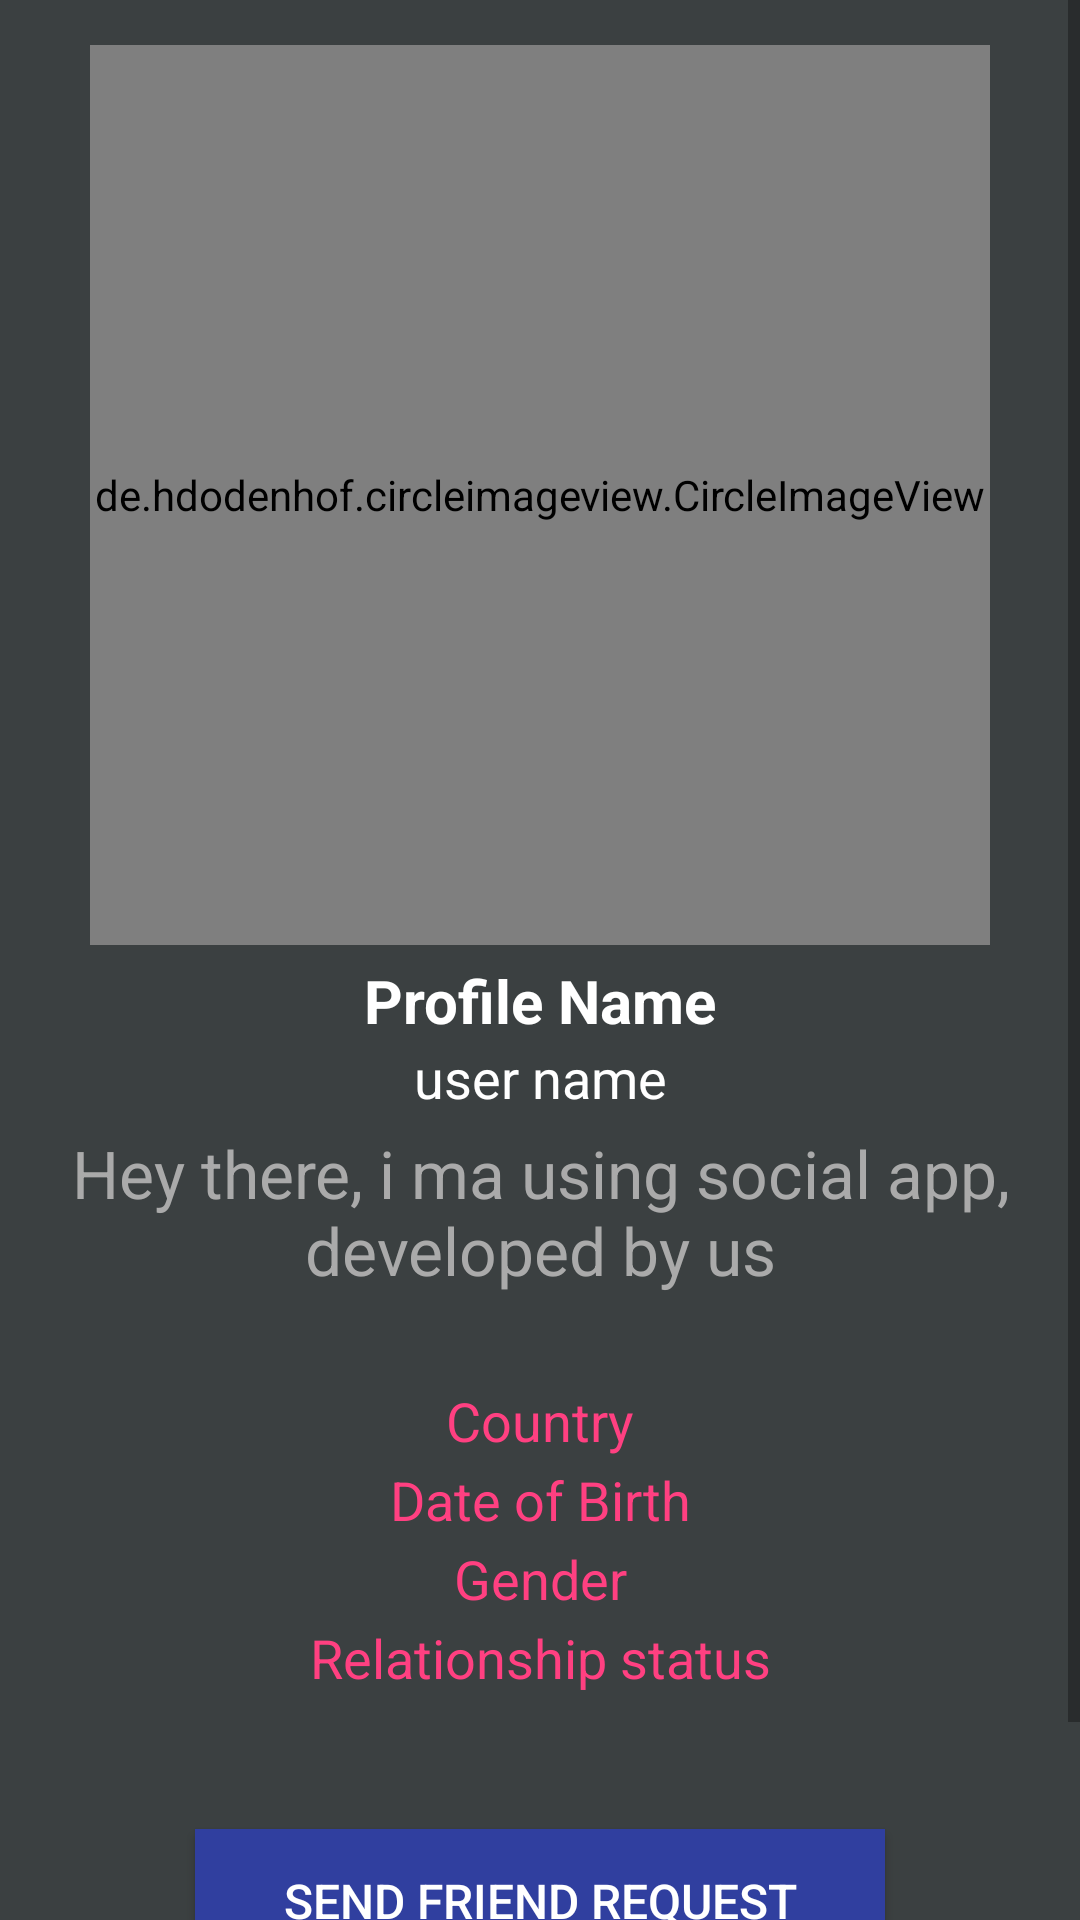

Reconstruct the res/layout file that produces this screen, plus the resources it refers to.
<!-- AndroidManifest.xml: application theme Theme.SocialNetwork -->
<!-- res/layout/activity_person_profile.xml -->
<?xml version="1.0" encoding="utf-8"?>
<RelativeLayout xmlns:android="http://schemas.android.com/apk/res/android"
    xmlns:app="http://schemas.android.com/apk/res-auto"
    xmlns:tools="http://schemas.android.com/tools"
    android:layout_width="match_parent"
    android:layout_height="match_parent"
    android:background="@color/colorProfile"
    tools:context=".PersonProfileActivity">

    <ScrollView
        android:layout_width="match_parent"
        android:layout_height="match_parent"
        android:layout_alignParentStart="true"
        android:layout_alignParentTop="true">

        <RelativeLayout
            android:layout_width="match_parent"
            android:layout_height="match_parent">

            <de.hdodenhof.circleimageview.CircleImageView
                android:id="@+id/person_profile_pic"
                android:layout_width="300dp"
                android:layout_height="300dp"
                android:layout_alignParentTop="true"
                android:layout_centerHorizontal="true"
                android:layout_marginTop="15dp"
                android:src="@drawable/profile" />

            <TextView
                android:id="@+id/person_full_name"
                android:layout_width="match_parent"
                android:layout_height="wrap_content"
                android:layout_below="@+id/person_profile_pic"
                android:layout_marginTop="5dp"
                android:text="Profile Name"
                android:textAlignment="center"
                android:textAllCaps="false"
                android:textColor="@android:color/background_light"
                android:textSize="20sp"
                android:textStyle="bold" />

            <TextView
                android:id="@+id/person_username"
                android:layout_width="match_parent"
                android:layout_height="wrap_content"
                android:layout_below="@+id/person_full_name"
                android:text="user name"
                android:textAlignment="center"
                android:textAllCaps="false"
                android:textColor="@android:color/background_light"
                android:textSize="18sp" />

            <TextView
                android:id="@+id/person_profile_status"
                android:layout_width="match_parent"
                android:layout_height="wrap_content"
                android:layout_below="@+id/person_username"
                android:layout_marginTop="5dp"
                android:text="Hey there, i ma using social app, developed by us"
                android:textAlignment="center"
                android:textAllCaps="false"
                android:textColor="@android:color/darker_gray"
                android:textSize="22sp" />

            <TextView
                android:id="@+id/person_country"
                android:layout_width="match_parent"
                android:layout_height="wrap_content"
                android:layout_below="@+id/person_profile_status"
                android:layout_marginTop="30dp"
                android:text="Country"
                android:textAlignment="center"
                android:textAllCaps="false"
                android:textColor="@color/colorAccent"
                android:textSize="18sp" />

            <TextView
                android:id="@+id/person_dob"
                android:layout_width="match_parent"
                android:layout_height="wrap_content"
                android:layout_below="@+id/person_country"
                android:layout_marginTop="2dp"
                android:text="Date of Birth"
                android:textAlignment="center"
                android:textAllCaps="false"
                android:textColor="@color/colorAccent"
                android:textSize="18sp" />

            <TextView
                android:id="@+id/person_gender"
                android:layout_width="match_parent"
                android:layout_height="wrap_content"
                android:layout_below="@+id/person_dob"
                android:layout_marginTop="2dp"
                android:text="Gender"
                android:textAlignment="center"
                android:textAllCaps="false"
                android:textColor="@color/colorAccent"
                android:textSize="18sp" />

            <TextView
                android:id="@+id/person_relationship_status"
                android:layout_width="match_parent"
                android:layout_height="wrap_content"
                android:layout_below="@+id/person_gender"
                android:layout_marginTop="2dp"
                android:text="Relationship status"
                android:textAlignment="center"
                android:textAllCaps="false"
                android:textColor="@color/colorAccent"
                android:textSize="18sp" />

            <Button
                android:id="@+id/person_send_friend_request_btn"
                android:layout_width="230dp"
                android:layout_height="wrap_content"
                android:layout_below="@+id/person_relationship_status"
                android:layout_centerHorizontal="true"
                android:layout_marginTop="45dp"
                android:background="@color/colorPrimaryDark"
                android:text="Send Friend Request"
                android:textColor="@android:color/background_light"
                android:textSize="16sp" />

            <Button
                android:id="@+id/person_decline_friend_request"
                android:layout_width="230dp"
                android:layout_height="wrap_content"
                android:layout_below="@+id/person_send_friend_request_btn"
                android:layout_centerHorizontal="true"
                android:layout_marginTop="8dp"
                android:background="@color/colorPrimary"
                android:text="Decline Friend Request"
                android:textColor="@android:color/background_light"
                android:textSize="16sp" />
        </RelativeLayout>
    </ScrollView>

</RelativeLayout>
<!-- resources referenced by this layout -->
<resources>
  <color name="colorAccent">#FF4081</color>
  <color name="colorPrimary">#3F51B5</color>
  <color name="colorPrimaryDark">#303F9F</color>
  <color name="colorProfile">#3B4041</color>
  <style name="Theme.SocialNetwork" parent="Theme.AppCompat.Light.NoActionBar">
          
          <item name="colorPrimary">@color/purple_500</item>
          <item name="colorPrimaryVariant">@color/purple_700</item>
          <item name="colorOnPrimary">@color/white</item>
          
          <item name="colorSecondary">@color/teal_200</item>
          <item name="colorSecondaryVariant">@color/teal_700</item>
          <item name="colorOnSecondary">@color/black</item>
          
          <item name="android:statusBarColor" tools:targetApi="l">?attr/colorPrimaryVariant</item>
          
      </style>
  <color name="purple_500">#FF6200EE</color>
  <color name="purple_700">#FF3700B3</color>
  <color name="white">#FFFFFFFF</color>
  <color name="teal_200">#FF03DAC5</color>
  <color name="teal_700">#FF018786</color>
  <color name="black">#FF000000</color>
</resources>
